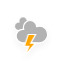
t = 0.00 s
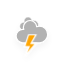
t = 1.17 s
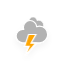
t = 2.33 s
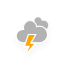
t = 3.50 s
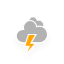
t = 4.67 s
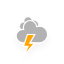
t = 5.83 s

The animated SVG that drew these frames (rendered in a browser with its animation timeline set to each time). Animation: 3 CSS @keyframes rules; one cycle of 7.00 s, repeats indefinitely.

<svg xmlns="http://www.w3.org/2000/svg" xmlns:xlink="http://www.w3.org/1999/xlink" version="1.1" width="64" height="64" viewbox="0 0 64 64">
    <defs fill="#000000">
        <filter id="blur" width="200%" height="200%" fill="#000000">
            <feGaussianBlur in="SourceAlpha" stdDeviation="3" fill="#000000"/>
            <feOffset dx="0" dy="4" result="offsetblur" fill="#000000"/>
            <feComponentTransfer fill="#000000">
                <feFuncA type="linear" slope="0.05" fill="#000000"/>
            </feComponentTransfer>
            <feMerge fill="#000000"> 
                <feMergeNode fill="#000000"/>
                <feMergeNode in="SourceGraphic" fill="#000000"/> 
            </feMerge>
        </filter>
        <style type="text/css"><![CDATA[
/*
** CLOUDS
*/
@keyframes am-weather-cloud-1 {
  0% {
    -webkit-transform: translate(-5px,0px);
       -moz-transform: translate(-5px,0px);
        -ms-transform: translate(-5px,0px);
            transform: translate(-5px,0px);
  }

  50% {
    -webkit-transform: translate(10px,0px);
       -moz-transform: translate(10px,0px);
        -ms-transform: translate(10px,0px);
            transform: translate(10px,0px);
  }

  100% {
    -webkit-transform: translate(-5px,0px);
       -moz-transform: translate(-5px,0px);
        -ms-transform: translate(-5px,0px);
            transform: translate(-5px,0px);
  }
}

.am-weather-cloud-1 {
  -webkit-animation-name: am-weather-cloud-1;
     -moz-animation-name: am-weather-cloud-1;
          animation-name: am-weather-cloud-1;
  -webkit-animation-duration: 7s;
     -moz-animation-duration: 7s;
          animation-duration: 7s;
  -webkit-animation-timing-function: linear;
     -moz-animation-timing-function: linear;
          animation-timing-function: linear;
  -webkit-animation-iteration-count: infinite;
     -moz-animation-iteration-count: infinite;
          animation-iteration-count: infinite;
}

@keyframes am-weather-cloud-2 {
  0% {
    -webkit-transform: translate(0px,0px);
       -moz-transform: translate(0px,0px);
        -ms-transform: translate(0px,0px);
            transform: translate(0px,0px);
  }

  50% {
    -webkit-transform: translate(2px,0px);
       -moz-transform: translate(2px,0px);
        -ms-transform: translate(2px,0px);
            transform: translate(2px,0px);
  }

  100% {
    -webkit-transform: translate(0px,0px);
       -moz-transform: translate(0px,0px);
        -ms-transform: translate(0px,0px);
            transform: translate(0px,0px);
  }
}

.am-weather-cloud-2 {
  -webkit-animation-name: am-weather-cloud-2;
     -moz-animation-name: am-weather-cloud-2;
          animation-name: am-weather-cloud-2;
  -webkit-animation-duration: 3s;
     -moz-animation-duration: 3s;
          animation-duration: 3s;
  -webkit-animation-timing-function: linear;
     -moz-animation-timing-function: linear;
          animation-timing-function: linear;
  -webkit-animation-iteration-count: infinite;
     -moz-animation-iteration-count: infinite;
          animation-iteration-count: infinite;
}

/*
** STROKE
*/
@keyframes am-weather-stroke {
  0% {
    -webkit-transform: translate(0.0px,0.0px);
       -moz-transform: translate(0.0px,0.0px);
        -ms-transform: translate(0.0px,0.0px);
            transform: translate(0.0px,0.0px);
  }

  2% {
    -webkit-transform: translate(0.3px,0.0px);
       -moz-transform: translate(0.3px,0.0px);
        -ms-transform: translate(0.3px,0.0px);
            transform: translate(0.3px,0.0px);
  }

  4% {
    -webkit-transform: translate(0.0px,0.0px);
       -moz-transform: translate(0.0px,0.0px);
        -ms-transform: translate(0.0px,0.0px);
            transform: translate(0.0px,0.0px);
  }

  6% {
    -webkit-transform: translate(0.5px,0.4px);
       -moz-transform: translate(0.5px,0.4px);
        -ms-transform: translate(0.5px,0.4px);
            transform: translate(0.5px,0.4px);
  }

  8% {
    -webkit-transform: translate(0.0px,0.0px);
       -moz-transform: translate(0.0px,0.0px);
        -ms-transform: translate(0.0px,0.0px);
            transform: translate(0.0px,0.0px);
  }

  10% {
    -webkit-transform: translate(0.3px,0.0px);
       -moz-transform: translate(0.3px,0.0px);
        -ms-transform: translate(0.3px,0.0px);
            transform: translate(0.3px,0.0px);
  }

  12% {
    -webkit-transform: translate(0.0px,0.0px);
       -moz-transform: translate(0.0px,0.0px);
        -ms-transform: translate(0.0px,0.0px);
            transform: translate(0.0px,0.0px);
  }

  14% {
    -webkit-transform: translate(0.3px,0.0px);
       -moz-transform: translate(0.3px,0.0px);
        -ms-transform: translate(0.3px,0.0px);
            transform: translate(0.3px,0.0px);
  }

  16% {
    -webkit-transform: translate(0.0px,0.0px);
       -moz-transform: translate(0.0px,0.0px);
        -ms-transform: translate(0.0px,0.0px);
            transform: translate(0.0px,0.0px);
  }

  18% {
    -webkit-transform: translate(0.3px,0.0px);
       -moz-transform: translate(0.3px,0.0px);
        -ms-transform: translate(0.3px,0.0px);
            transform: translate(0.3px,0.0px);
  }

  20% {
    -webkit-transform: translate(0.0px,0.0px);
       -moz-transform: translate(0.0px,0.0px);
        -ms-transform: translate(0.0px,0.0px);
            transform: translate(0.0px,0.0px);
  }

  22% {
    -webkit-transform: translate(1px,0.0px);
       -moz-transform: translate(1px,0.0px);
        -ms-transform: translate(1px,0.0px);
            transform: translate(1px,0.0px);
  }

  24% {
    -webkit-transform: translate(0.0px,0.0px);
       -moz-transform: translate(0.0px,0.0px);
        -ms-transform: translate(0.0px,0.0px);
            transform: translate(0.0px,0.0px);
  }

  26% {
    -webkit-transform: translate(-1px,0.0px);
       -moz-transform: translate(-1px,0.0px);
        -ms-transform: translate(-1px,0.0px);
            transform: translate(-1px,0.0px);

  }

  28% {
    -webkit-transform: translate(0.0px,0.0px);
       -moz-transform: translate(0.0px,0.0px);
        -ms-transform: translate(0.0px,0.0px);
            transform: translate(0.0px,0.0px);
  }

  40% {
    fill: orange;
    -webkit-transform: translate(0.0px,0.0px);
       -moz-transform: translate(0.0px,0.0px);
        -ms-transform: translate(0.0px,0.0px);
            transform: translate(0.0px,0.0px);
  }

  65% {
    fill: white;
    -webkit-transform: translate(-1px,5.0px);
       -moz-transform: translate(-1px,5.0px);
        -ms-transform: translate(-1px,5.0px);
            transform: translate(-1px,5.0px);
  }
  61% {
    fill: orange;
  }

  100% {
    -webkit-transform: translate(0.0px,0.0px);
       -moz-transform: translate(0.0px,0.0px);
        -ms-transform: translate(0.0px,0.0px);
            transform: translate(0.0px,0.0px);
  }
}

.am-weather-stroke {
  -webkit-animation-name: am-weather-stroke;
     -moz-animation-name: am-weather-stroke;
          animation-name: am-weather-stroke;
  -webkit-animation-duration: 1.11s;
     -moz-animation-duration: 1.11s;
          animation-duration: 1.11s;
  -webkit-animation-timing-function: linear;
     -moz-animation-timing-function: linear;
          animation-timing-function: linear;
  -webkit-animation-iteration-count: infinite;
     -moz-animation-iteration-count: infinite;
          animation-iteration-count: infinite;
}
        ]]></style>
    </defs>
    <g filter="url(#blur)" id="thunder">
        <g transform="translate(20,10)">
            <g class="am-weather-cloud-1">
                <path d="M47.7,35.4     c0-4.6-3.7-8.2-8.2-8.2c-1,0-1.9,0.2-2.8,0.5c-0.3-3.4-3.1-6.2-6.6-6.2c-3.7,0-6.7,3-6.7,6.7c0,0.8,0.2,1.6,0.4,2.3     c-0.3-0.1-0.7-0.1-1-0.1c-3.7,0-6.7,3-6.7,6.7c0,3.6,2.9,6.6,6.5,6.7l17.2,0C44.2,43.3,47.7,39.8,47.7,35.4z" fill="#b2b2b2" stroke="white" stroke-linejoin="round" stroke-width="1.2" transform="translate(-10,-6), scale(0.6)"/>
            </g>
            <g>
                <path d="M47.7,35.4     c0-4.6-3.7-8.2-8.2-8.2c-1,0-1.9,0.2-2.8,0.5c-0.3-3.4-3.1-6.2-6.6-6.2c-3.7,0-6.7,3-6.7,6.7c0,0.8,0.2,1.6,0.4,2.3     c-0.3-0.1-0.7-0.1-1-0.1c-3.7,0-6.7,3-6.7,6.7c0,3.6,2.9,6.6,6.5,6.7l17.2,0C44.2,43.3,47.7,39.8,47.7,35.4z" fill="#b2b2b2" stroke="white" stroke-linejoin="round" stroke-width="1.2" transform="translate(-20,-11)"/>
            </g>
            <g transform="translate(-9,28), scale(1.2)">
                <polygon class="am-weather-stroke" fill="orange" stroke="white" stroke-width="1" points="14.3,-2.9 20.5,-2.9 16.4,4.3 20.3,4.3 11.5,14.6 14.9,6.9 11.1,6.9"/>
            </g>
        </g>
    </g>
</svg>